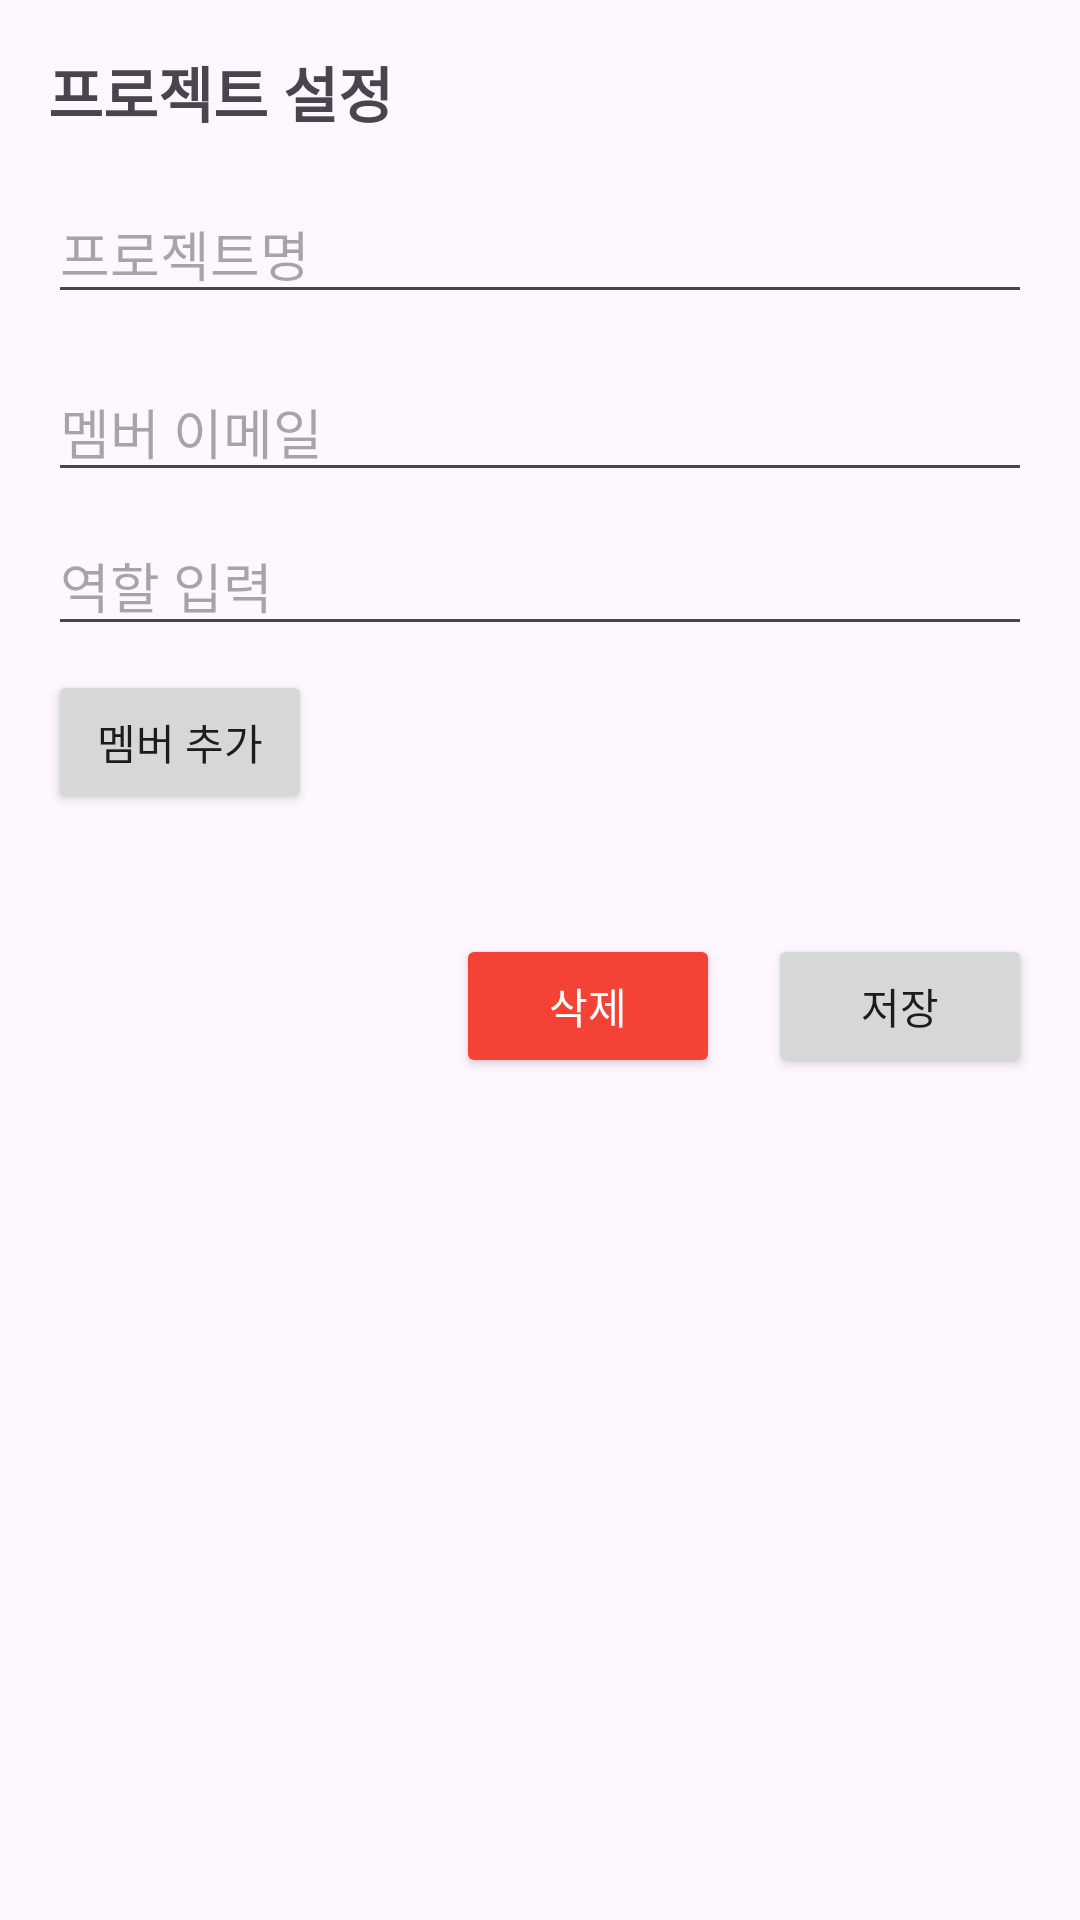

Here is an Android app screen rendered from its layout file. Give the layout XML and the strings, colors and styles it references.
<!-- AndroidManifest.xml: application theme Theme.Tasklink -->
<!-- res/layout/activity_project_setting.xml -->
<?xml version="1.0" encoding="utf-8"?>
<ScrollView xmlns:android="http://schemas.android.com/apk/res/android"
    android:layout_width="match_parent" android:layout_height="match_parent"
    android:padding="16dp">

    <LinearLayout
        android:orientation="vertical"
        android:layout_width="match_parent"
        android:layout_height="wrap_content">

        <TextView
            android:text="프로젝트 설정"
            android:textSize="20sp" android:textStyle="bold"
            android:layout_width="wrap_content"
            android:layout_height="wrap_content"/>

        
        <EditText
            android:id="@+id/et_project_name"
            android:hint="프로젝트명"
            android:layout_width="match_parent"
            android:layout_height="wrap_content"
            android:layout_marginTop="16dp"/>

        
        <EditText
            android:id="@+id/et_member_email"
            android:hint="멤버 이메일"
            android:layout_width="match_parent"
            android:layout_height="wrap_content"
            android:inputType="textEmailAddress"
            android:layout_marginTop="16dp"/>

        <EditText
            android:id="@+id/et_member_role"
            android:hint="역할 입력"
            android:layout_width="match_parent"
            android:layout_height="wrap_content"
            android:layout_marginTop="8dp"/>

        <Button
            android:id="@+id/btn_add_member"
            android:text="멤버 추가"
            android:layout_width="wrap_content"
            android:layout_height="wrap_content"
            android:layout_marginTop="8dp"/>

        
        <LinearLayout
            android:id="@+id/layout_members"
            android:orientation="vertical"
            android:layout_width="match_parent"
            android:layout_height="wrap_content"
            android:layout_marginTop="16dp"/>

        
        <LinearLayout
            android:orientation="horizontal"
            android:layout_width="match_parent"
            android:layout_height="wrap_content"
            android:gravity="end"
            android:layout_marginTop="24dp">

            <Button
                android:id="@+id/btn_delete_project"
                android:text="삭제"
                android:backgroundTint="#F44336"
                android:textColor="#FFF"
                android:layout_width="wrap_content"
                android:layout_height="wrap_content"/>

            <Button
                android:id="@+id/btn_save_project"
                android:text="저장"
                android:layout_marginStart="16dp"
                android:layout_width="wrap_content"
                android:layout_height="wrap_content"/>
        </LinearLayout>
    </LinearLayout>
</ScrollView>
<!-- resources referenced by this layout -->
<resources>
  <style name="Theme.Tasklink" parent="Base.Theme.Tasklink" />
  <style name="Base.Theme.Tasklink" parent="Theme.Material3.DayNight.NoActionBar">
          
          
        &gt;
  
          <item name="colorPrimaryVariant">@color/colorPrimaryVariant</item>
  
          <item name="colorOnSecondary">@color/white</item>
  
          
          <item name="android:statusBarColor">@color/colorPrimaryVariant</item>
      </style>
  <color name="colorPrimaryVariant">#A7C8EB</color>
  <color name="white">#FFFFFFFF</color>
</resources>
